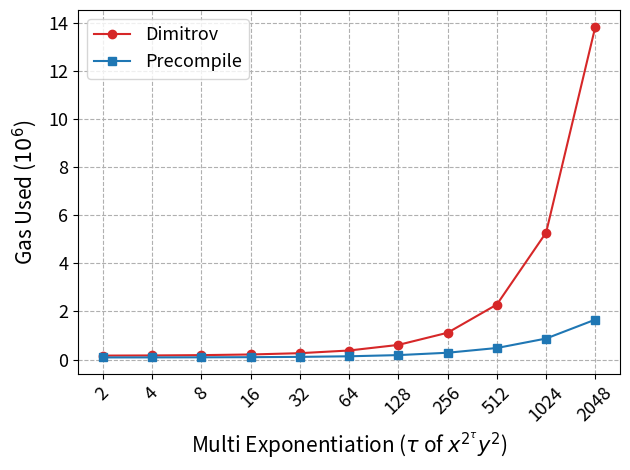

Reproduce this figure in Python.
# Copyright 2024 justin
# 
# Licensed under the Apache License, Version 2.0 (the "License");
# you may not use this file except in compliance with the License.
# You may obtain a copy of the License at
# 
#     http://www.apache.org/licenses/LICENSE-2.0
# 
# Unless required by applicable law or agreed to in writing, software
# distributed under the License is distributed on an "AS IS" BASIS,
# WITHOUT WARRANTIES OR CONDITIONS OF ANY KIND, either express or implied.
# See the License for the specific language governing permissions and
# limitations under the License.

# x^( 2^2 ) * y^(2^1)
# dimitrov estimateGasResult 167014n
# precompile estimateGasResult 90802n
# x^( 2^4 ) * y^(2^1)
# dimitrov estimateGasResult 173439n
# precompile estimateGasResult 92432n
# x^( 2^8 ) * y^(2^1)
# dimitrov estimateGasResult 186683n
# precompile estimateGasResult 95460n
# x^( 2^16 ) * y^(2^1)
# dimitrov estimateGasResult 213340n
# precompile estimateGasResult 101702n
# x^( 2^32 ) * y^(2^1)
# dimitrov estimateGasResult 267736n
# precompile estimateGasResult 113892n
# x^( 2^64 ) * y^(2^1)
# dimitrov estimateGasResult 378915n
# precompile estimateGasResult 138482n
# x^( 2^128 ) * y^(2^1)
# dimitrov estimateGasResult 611188n
# precompile estimateGasResult 187600n
# x^( 2^256 ) * y^(2^1)
# dimitrov estimateGasResult 1116865n
# precompile estimateGasResult 286065n
# x^( 2^512 ) * y^(2^1)
# dimitrov estimateGasResult 2288811n
# precompile estimateGasResult 482855n
# x^( 2^1024 ) * y^(2^1)
# dimitrov estimateGasResult 5278736n
# precompile estimateGasResult 876283n
# x^( 2^2048 ) * y^(2^1)
# dimitrov estimateGasResult 13842970n
# precompile estimateGasResult 1663999n

import matplotlib.pyplot as plt
import matplotlib.lines as mlines
import numpy as np
from matplotlib.ticker import FuncFormatter

# x = ["$x^{2^{32}}  y^{2}$", "$x^{2^{64}}  y^{2}$", "$x^{2^{128}}  y^{2}$", "$x^{2^{256}}  y^{2}$", "$x^{2^{512}}  y^{2}$", "$x^{2^{1024}}  y^{2}$", "$x^{2^{2048}}  y^{2}$"]
x = ['2', '4', '8', '16', '32', '64', '128', '256', '512', '1024', '2048']

dimitrov = [167014, 173439, 186683, 213340, 267736, 378915, 611188, 1116865, 2288811, 5278736, 13842970]
precompile = [90802, 92432, 95460, 101702, 113892, 138482, 187600, 286065, 482855, 876283, 1663999]

colors = ["tab:red", "tab:blue"]
markers = ['o', 's']

plt.plot(x, dimitrov, color=colors[0], marker=markers[0], label="Dimitrov")
plt.plot(x, precompile, color=colors[1], marker=markers[1], label="Precompile")

plt.legend(fontsize=13)
plt.xlabel('Multi Exponentiation ($\\tau$ of ${x^{2^\\tau}}{y^{2}}$)',  fontsize=15)
plt.ylabel('Gas Used ($10^6$)', labelpad= 7, fontsize=15)

# Turn off the offset text and add a custom text annotation
plt.xticks(fontsize=13, rotation = 45)
plt.yticks(fontsize=13)
plt.gca().yaxis.get_offset_text().set_visible(False)
# plt.text(0, 1.01, '$10^7$', transform=plt.gca().transAxes, va='bottom')
def custom_formatter(x, pos):
    return '{:.0f}'.format(x * 1e-6)
plt.gca().yaxis.set_major_formatter(FuncFormatter(custom_formatter))
# margin
plt.grid(True, linestyle="--")
# # Adjust the size of the figure
# fig_size = plt.gcf().get_size_inches() # Get current size
# fig_size[0] += 0.1 # Increase width by 1 inch (you can adjust this value as needed)
# plt.gcf().set_size_inches(fig_size) # Set new size
plt.tight_layout()
plt.savefig('3. modexp(Dimitrov)3072.png', dpi=500)
plt.show()